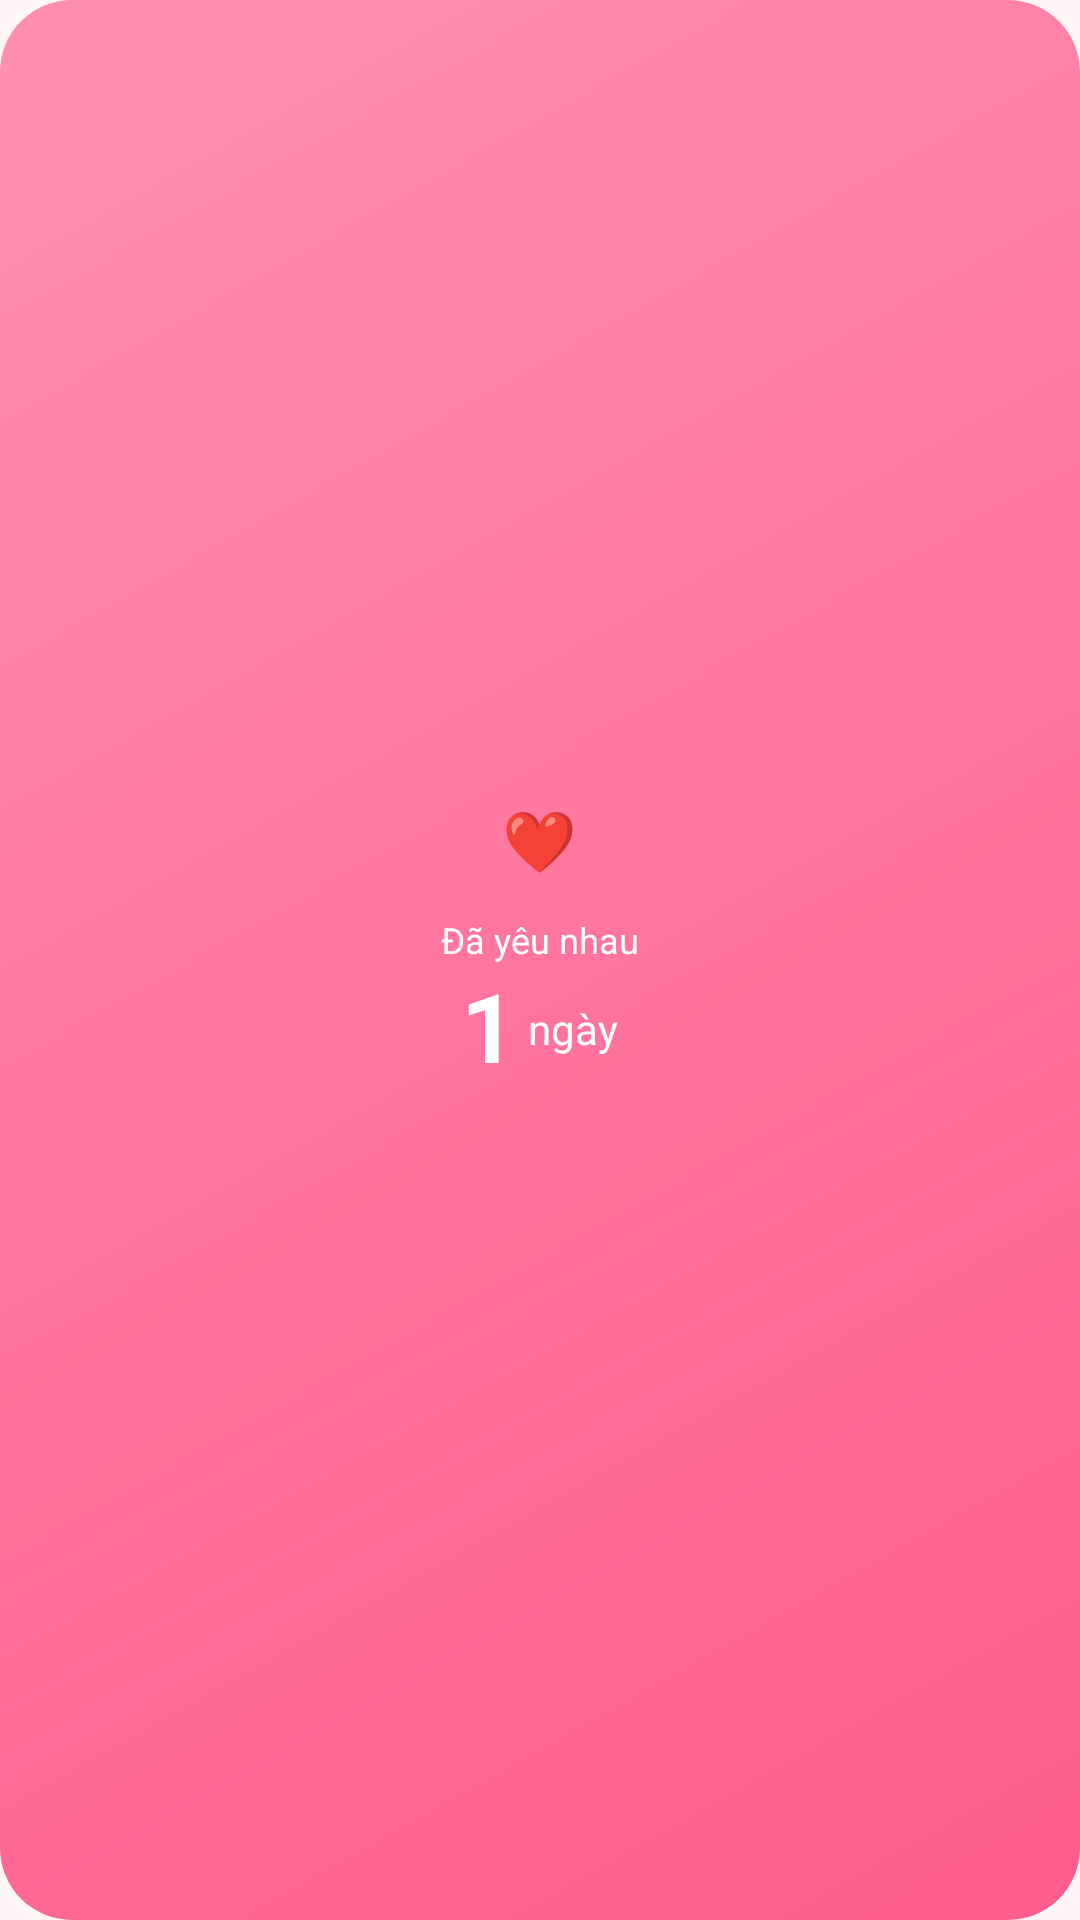

Android layout source for this screen:
<!-- AndroidManifest.xml: application theme Theme.Love8 -->
<!-- res/layout/widget_days.xml -->
<?xml version="1.0" encoding="utf-8"?>
<LinearLayout xmlns:android="http://schemas.android.com/apk/res/android"
    android:id="@+id/w_root"
    android:layout_width="match_parent"
    android:layout_height="match_parent"
    android:background="@drawable/widget_bg"
    android:gravity="center"
    android:orientation="vertical"
    android:padding="12dp">

    <LinearLayout
        android:layout_width="wrap_content"
        android:layout_height="wrap_content"
        android:gravity="center_vertical"
        android:orientation="horizontal">

        <ImageView
            android:id="@+id/w_avatar_me"
            android:layout_width="42dp"
            android:layout_height="42dp"
            android:contentDescription="@null" />

        <TextView
            android:layout_width="wrap_content"
            android:layout_height="wrap_content"
            android:layout_marginStart="8dp"
            android:layout_marginEnd="8dp"
            android:text="❤"
            android:textColor="#FFFFFF"
            android:textSize="20sp" />

        <ImageView
            android:id="@+id/w_avatar_partner"
            android:layout_width="42dp"
            android:layout_height="42dp"
            android:contentDescription="@null" />
    </LinearLayout>

    <TextView
        android:layout_width="wrap_content"
        android:layout_height="wrap_content"
        android:layout_marginTop="4dp"
        android:text="Đã yêu nhau"
        android:textColor="#FFFFFF"
        android:textSize="12sp" />

    <LinearLayout
        android:layout_width="wrap_content"
        android:layout_height="wrap_content"
        android:gravity="bottom"
        android:orientation="horizontal">

        <TextView
            android:id="@+id/w_days"
            android:layout_width="wrap_content"
            android:layout_height="wrap_content"
            android:text="1"
            android:textColor="#FFFFFF"
            android:textSize="32sp"
            android:textStyle="bold" />

        <TextView
            android:layout_width="wrap_content"
            android:layout_height="wrap_content"
            android:layout_marginStart="4dp"
            android:layout_marginBottom="6dp"
            android:text="ngày"
            android:textColor="#FFFFFF"
            android:textSize="14sp" />
    </LinearLayout>

    <TextView
        android:id="@+id/w_names"
        android:layout_width="wrap_content"
        android:layout_height="wrap_content"
        android:ellipsize="end"
        android:maxLines="1"
        android:textColor="#FFF0F5"
        android:textSize="12sp" />
</LinearLayout>
<!-- resources referenced by this layout -->
<resources>
  <!-- drawable widget_bg (drawable) -->
  <?xml version="1.0" encoding="utf-8"?>
  <shape xmlns:android="http://schemas.android.com/apk/res/android" android:shape="rectangle">
      <gradient
          android:angle="315"
          android:startColor="#FF8FB1"
          android:endColor="#FF5C8A" />
      <corners android:radius="24dp" />
  </shape>
  <style name="Theme.Love8" parent="android:Theme.Material.Light.NoActionBar">
          <item name="android:windowBackground">@color/love_cream</item>
          <item name="android:statusBarColor">@android:color/transparent</item>
          <item name="android:navigationBarColor">@android:color/transparent</item>
          <item name="android:colorAccent">@color/love_pink</item>
          <item name="android:colorPrimary">@color/love_pink</item>
      </style>
  <color name="love_cream">#FFF6F8</color>
  <color name="love_pink">#FF5C8A</color>
</resources>
